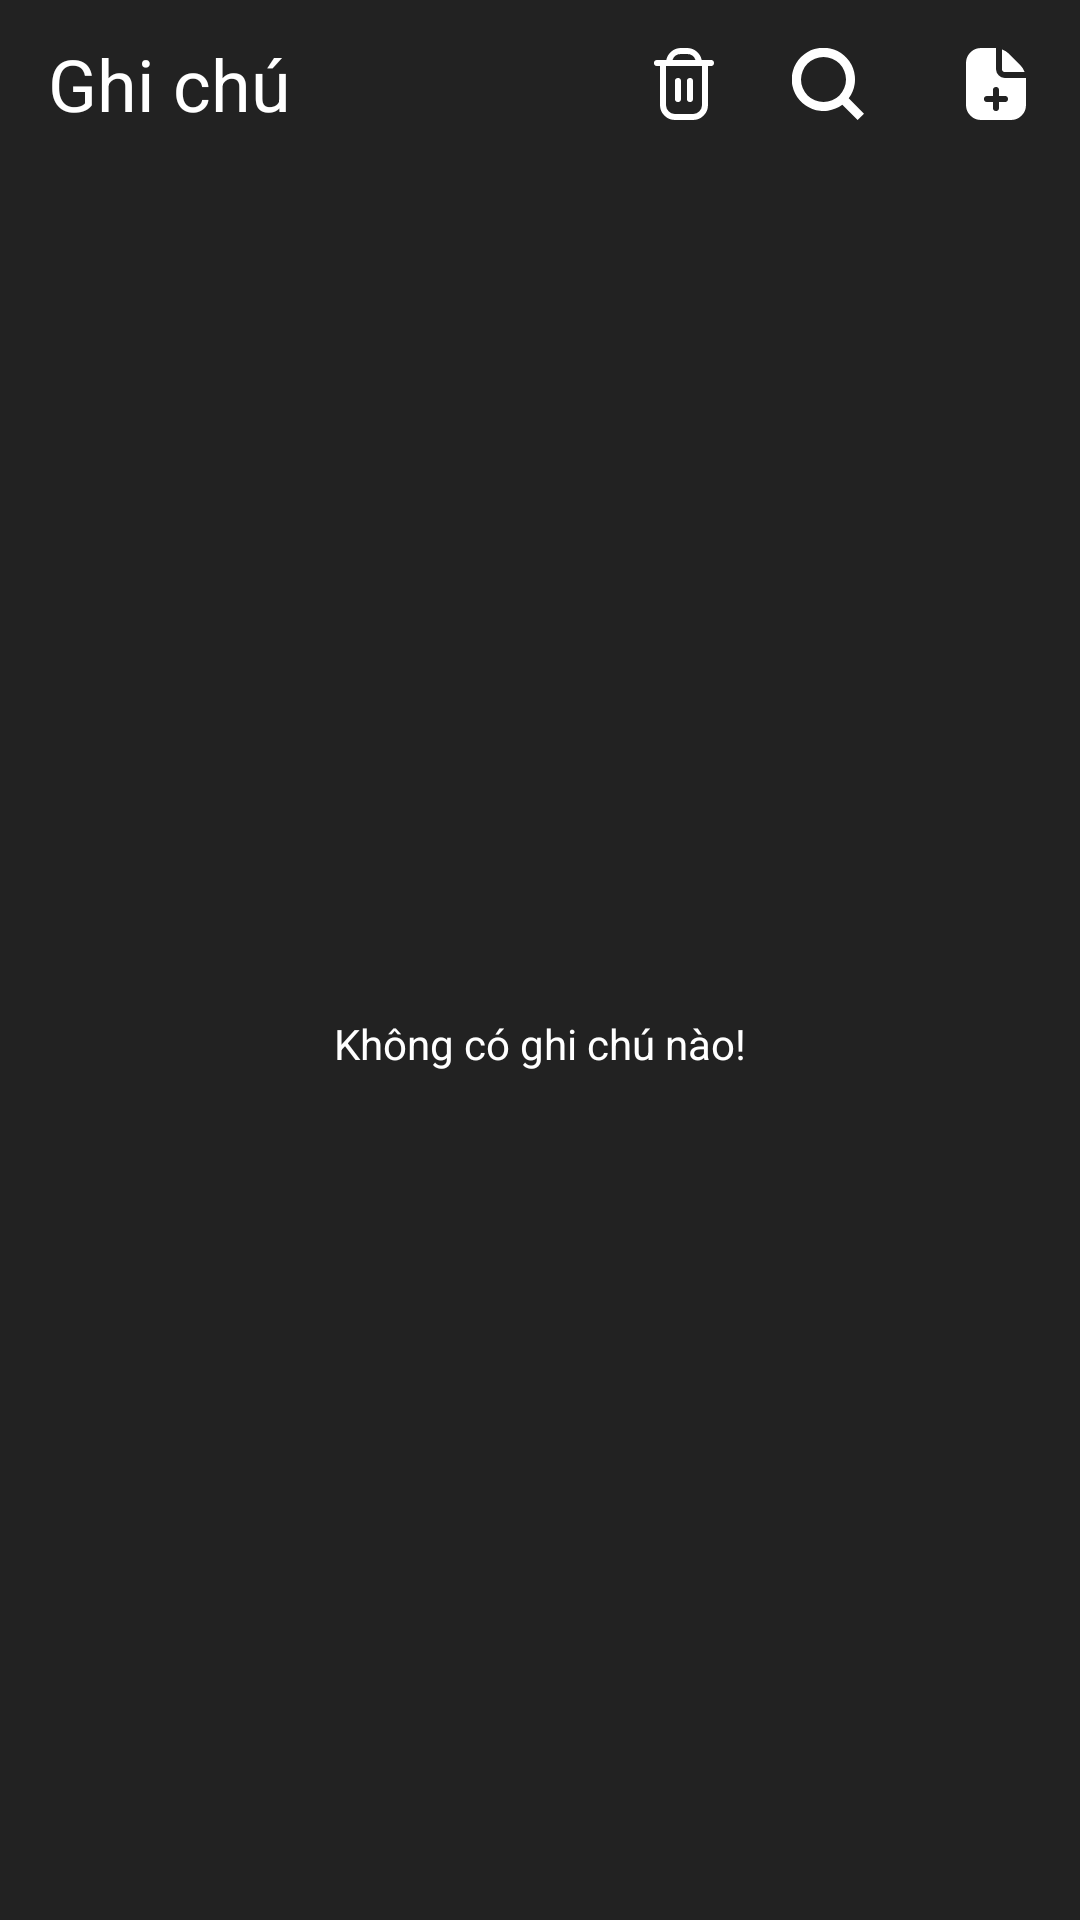

Produce the Android XML layout that renders to this screen, including the resource entries it uses.
<!-- AndroidManifest.xml: application theme Theme.Multi_Notes -->
<!-- res/layout/list_note.xml -->
<?xml version="1.0" encoding="utf-8"?>
<RelativeLayout xmlns:android="http://schemas.android.com/apk/res/android"
    xmlns:app="http://schemas.android.com/apk/res-auto"
    xmlns:tools="http://schemas.android.com/tools"
    android:layout_width="match_parent"
    android:layout_height="match_parent"
    android:background="@color/black2"
    tools:context=".ListNoteActivity">

    <TextView
        android:id="@+id/topView"
        android:layout_width="match_parent"
        android:layout_height="56dp"
        android:background="@color/black2"
        android:gravity="start|center_vertical"
        android:paddingLeft="16dp"
        android:paddingRight="16dp"
        android:text="Ghi chú"
        android:textAlignment="gravity"
        android:textColor="@color/white"
        android:textSize="24sp"/>

    <ImageButton
        android:id="@+id/btnAdd"
        android:layout_width="24dp"
        android:layout_height="24dp"
        android:layout_alignEnd="@id/topView"
        android:layout_marginStart="16dp"
        android:layout_marginTop="16dp"
        android:layout_marginEnd="16dp"
        android:layout_marginBottom="16dp"
        android:background="?android:selectableItemBackgroundBorderless"
        android:contentDescription="Add Note"
        android:src="@drawable/add"/>

    <ImageButton
        android:id="@+id/btnSearchInfo"
        android:layout_width="24dp"
        android:layout_height="24dp"
        android:layout_marginStart="16dp"
        android:layout_marginTop="16dp"
        android:layout_marginEnd="16dp"
        android:layout_marginBottom="16dp"
        android:layout_toStartOf="@id/btnAdd"
        android:background="?android:selectableItemBackgroundBorderless"
        android:contentDescription="Search Note"
        android:src="@drawable/search"/>

    <ImageButton android:id="@+id/btnDeletes"
        android:layout_width="24dp"
        android:layout_height="24dp"
        android:layout_marginLeft="8dp"
        android:layout_marginTop="16dp"
        android:layout_marginRight="8dp"
        android:layout_marginBottom="16dp"
        android:layout_toStartOf="@id/btnSearchInfo"
        android:background="?android:selectableItemBackgroundBorderless"
        android:contentDescription="Delete Note"
        android:src="@drawable/trash"/>

    <TextView android:id="@+id/emptyView"
        android:layout_width="match_parent"
        android:layout_height="match_parent"
        android:layout_below="@id/topView"
        android:gravity="center"
        android:text="Không có ghi chú nào!"
        android:textAlignment="gravity"
        android:textColor="@color/white"
        android:background="@color/black2"/>

    <androidx.appcompat.widget.SearchView
        android:id="@+id/search_bar"
        android:layout_width="match_parent"
        android:layout_height="wrap_content"
        android:layout_marginStart="2dp"
        android:layout_marginTop="2dp"
        android:layout_marginEnd="2dp"
        android:layout_marginBottom="2dp"
        android:background="@color/textColor"
        app:iconifiedByDefault="false"
        app:queryHint="Tìm kiếm"
        android:layout_below="@+id/topView"
        android:visibility="gone">

    </androidx.appcompat.widget.SearchView>

    <ListView android:id="@+id/listView"
        android:layout_width="match_parent"
        android:layout_height="wrap_content"
        android:layout_below="@id/search_bar"
        android:divider="@android:color/transparent"
        android:dividerHeight="8dp"
        android:padding="8dp" />

</RelativeLayout>
<!-- resources referenced by this layout -->
<resources>
  <color name="black2">#222222</color>
  <color name="textColor">#999999</color>
  <color name="white">#FFFFFFFF</color>
  <!-- drawable add (drawable) -->
  <vector xmlns:android="http://schemas.android.com/apk/res/android" android:width="24dp" android:height="24dp" android:viewportWidth="24" android:viewportHeight="24" android:tint="#FFFFFF"><path android:fillColor="@android:color/white" android:pathData="m14 7v-6.54a6.977 6.977 0 0 1 2.465 1.59l3.484 3.486a6.954 6.954 0 0 1 1.591 2.464h-6.54a1 1 0 0 1 -1-1zm8 3.485v8.515a5.006 5.006 0 0 1 -5 5h-10a5.006 5.006 0 0 1 -5-5v-14a5.006 5.006 0 0 1 5-5h4.515c.163 0 .324.013.485.024v6.976a3 3 0 0 0 3 3h6.976c.011.161.024.322.024.485zm-6 6.515a1 1 0 0 0 -1-1h-2v-2a1 1 0 0 0 -2 0v2h-2a1 1 0 0 0 0 2h2v2a1 1 0 0 0 2 0v-2h2a1 1 0 0 0 1-1z"/></vector>
  <!-- drawable search (drawable) -->
  <vector xmlns:android="http://schemas.android.com/apk/res/android" android:width="24dp" android:height="24dp" android:viewportWidth="24" android:viewportHeight="24" android:tint="#FFFFFF"><path android:fillColor="@android:color/white" android:pathData="M18.9,16.776A10.539,10.539,0,1,0,16.776,18.9l5.1,5.1L24,21.88ZM10.5,18A7.5,7.5,0,1,1,18,10.5,7.507,7.507,0,0,1,10.5,18Z"/></vector>
  <!-- drawable trash (drawable) -->
  <vector xmlns:android="http://schemas.android.com/apk/res/android" android:width="24dp" android:height="24dp" android:viewportWidth="24" android:viewportHeight="24" android:tint="#FFFFFF"><path android:fillColor="@android:color/white" android:pathData="M21,4H17.9A5.009,5.009,0,0,0,13,0H11A5.009,5.009,0,0,0,6.1,4H3A1,1,0,0,0,3,6H4V19a5.006,5.006,0,0,0,5,5h6a5.006,5.006,0,0,0,5-5V6h1a1,1,0,0,0,0-2ZM11,2h2a3.006,3.006,0,0,1,2.829,2H8.171A3.006,3.006,0,0,1,11,2Zm7,17a3,3,0,0,1-3,3H9a3,3,0,0,1-3-3V6H18Z"/><path android:fillColor="@android:color/white" android:pathData="M10,18a1,1,0,0,0,1-1V11a1,1,0,0,0-2,0v6A1,1,0,0,0,10,18Z"/><path android:fillColor="@android:color/white" android:pathData="M14,18a1,1,0,0,0,1-1V11a1,1,0,0,0-2,0v6A1,1,0,0,0,14,18Z"/></vector>
  <style name="Theme.Multi_Notes" parent="Base.Theme.Multi_Notes" />
  <style name="Base.Theme.Multi_Notes" parent="Theme.Material3.DayNight.NoActionBar">
          
          
      </style>
</resources>
